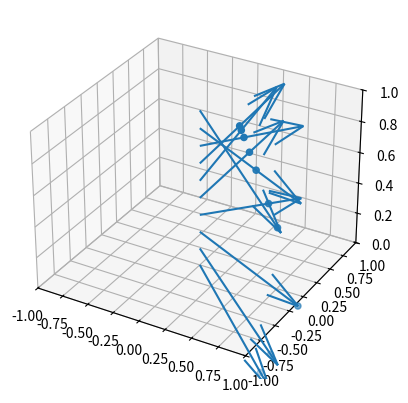

The matplotlib source for this figure:
from math import *
from time import time

import numpy as np
from matplotlib import pyplot as plt
from mpl_toolkits.mplot3d import Axes3D

a = np.array

n = a([[0, 0, 1.0]]).T  # plane normal
sensor_origin = a([0, 0, 1.0])  # sensor origin

P = a([0, 0, 0])  # plane origin

N = int(32 * (360 / 0.2))
N = int(10)
FOV = 2 * pi
# R = a([[cos(FOV * i / N), sin(FOV * i / N), -1] for i in range(N)])
R = a([[1, 0, -cos(FOV * i / N)] for i in range(N)])

R = R / np.linalg.norm(R, axis=-1)[:, np.newaxis]  # make unit length

O = np.repeat(sensor_origin[:, np.newaxis], N, axis=1).T  # simple ray origin
O[...,2] += np.linspace(-N/10, 0, N)

start = time()
rays = np.hstack((O, R))


V = a([[1, 0, 0]]).T
D = a([[0, 0, -1]]).T
th = pi/4
M = D @ D.T - cos(th) * np.identity(3)

C2 = []
C1 = []
C0 = []
T = []

for (ray, origin) in zip(R, O):
    U = ray[np.newaxis].T
    P = origin[np.newaxis].T
    delta = (P - V)

    print('U', U)
    print('P', P)
    print('Delta', delta)

    c2 = U.T @ M @ U
    c1 = U.T @ M @ delta
    c0 = delta.T @ M @ delta

    C2.append(c2)
    C1.append(c1)
    C0.append(c0)

    assert(c2.shape == (1,1))
    assert(c1.shape == (1,1))
    assert(c0.shape == (1,1))

    ddd2 = c1 ** 2 - c0*c2
    ddd = np.sqrt(ddd2)
    t = (-c1 + ddd) / c2
    print('t', t)

    T.append(t)

C2 = np.hstack(C2)
C1 = np.hstack(C1)
C0 = np.hstack(C0)
T = np.hstack(T)
print('T\n', T)

U = R.T
P = O.T

delta = (P - V)

c2 = U.T @ M @ U
c1 = U.T @ M @ delta
c0 = delta.T @ M @ delta

print('C2\n', C2)
print('c2\n', c2)
print('C1\n', C1)
print('c1\n', c1)
print('C0\n', C0)
print('c0\n', c0)


assert(np.isclose(C2, c2.diagonal()).all())
assert(np.isclose(C1, c1.diagonal()).all())
assert(np.isclose(C0, c0.diagonal()).all())

# Solution for plane
# T = ((P - O) @ n) / (R @ n)
points = O + R * T.T
print(time() - start)


fig = plt.figure()
ax = fig.add_subplot(111, projection='3d')
ax.set_xlim([-1, 1])
ax.set_ylim([-1, 1])
ax.set_zlim([0, 1])

ax.quiver(*rays.T)
ax.scatter(*points.T)

plt.show()
